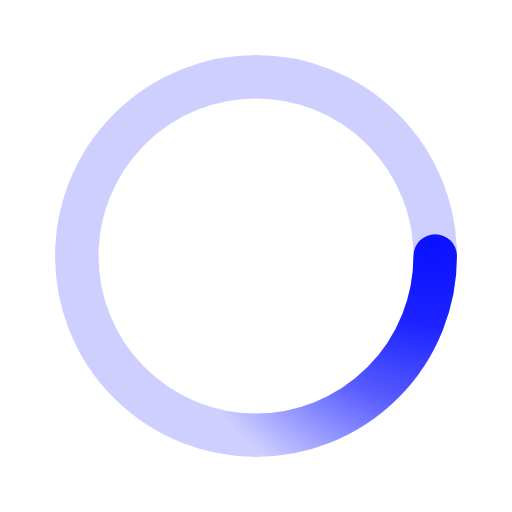
t = 0.00 s
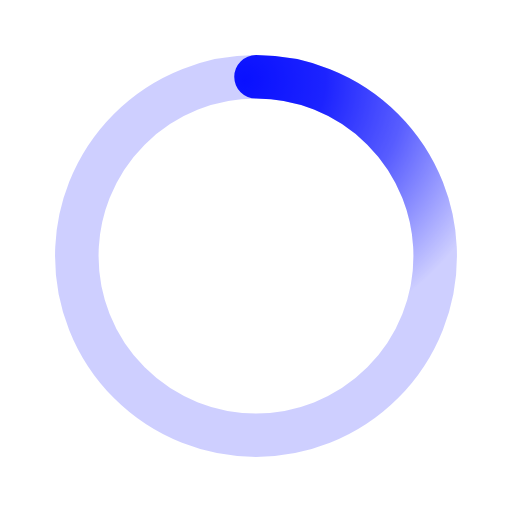
t = 0.50 s
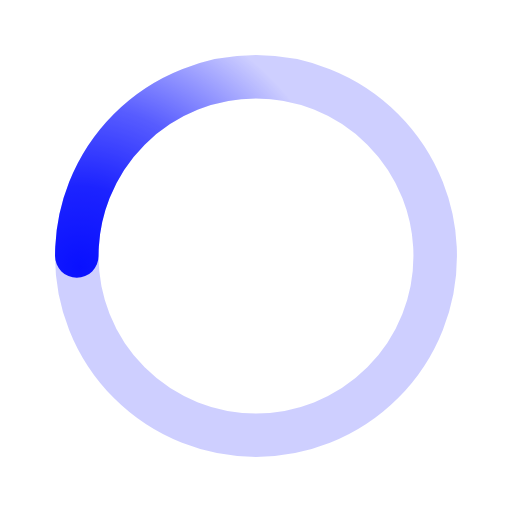
t = 1.00 s
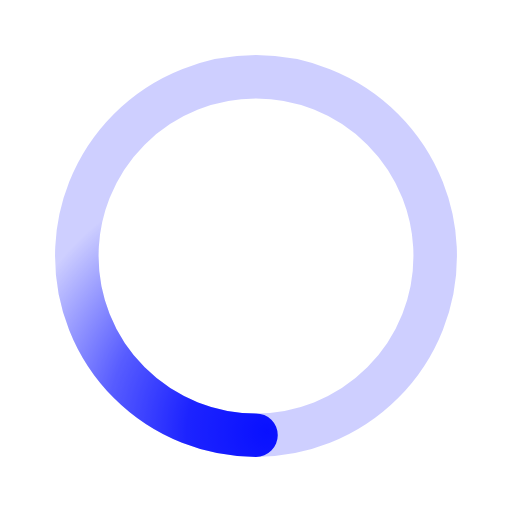
t = 1.50 s

The animated SVG that drew these frames (rendered in a browser with its animation timeline set to each time). Animation: 1 SMIL element (animateTransform=1); one cycle of 2.00 s, repeats indefinitely.

﻿<svg xmlns='http://www.w3.org/2000/svg' viewBox='0 0 200 200'><radialGradient id='a12' cx='.66' fx='.66' cy='.3125' fy='.3125' gradientTransform='scale(1.5)'><stop offset='0' stop-color='#0911FF'></stop><stop offset='.3' stop-color='#0911FF' stop-opacity='.9'></stop><stop offset='.6' stop-color='#0911FF' stop-opacity='.6'></stop><stop offset='.8' stop-color='#0911FF' stop-opacity='.3'></stop><stop offset='1' stop-color='#0911FF' stop-opacity='0'></stop></radialGradient><circle transform-origin='center' fill='none' stroke='url(#a12)' stroke-width='17' stroke-linecap='round' stroke-dasharray='200 1000' stroke-dashoffset='0' cx='100' cy='100' r='70'><animateTransform type='rotate' attributeName='transform' calcMode='spline' dur='2' values='360;0' keyTimes='0;1' keySplines='0 0 1 1' repeatCount='indefinite'></animateTransform></circle><circle transform-origin='center' fill='none' opacity='.2' stroke='#0911FF' stroke-width='17' stroke-linecap='round' cx='100' cy='100' r='70'></circle></svg>